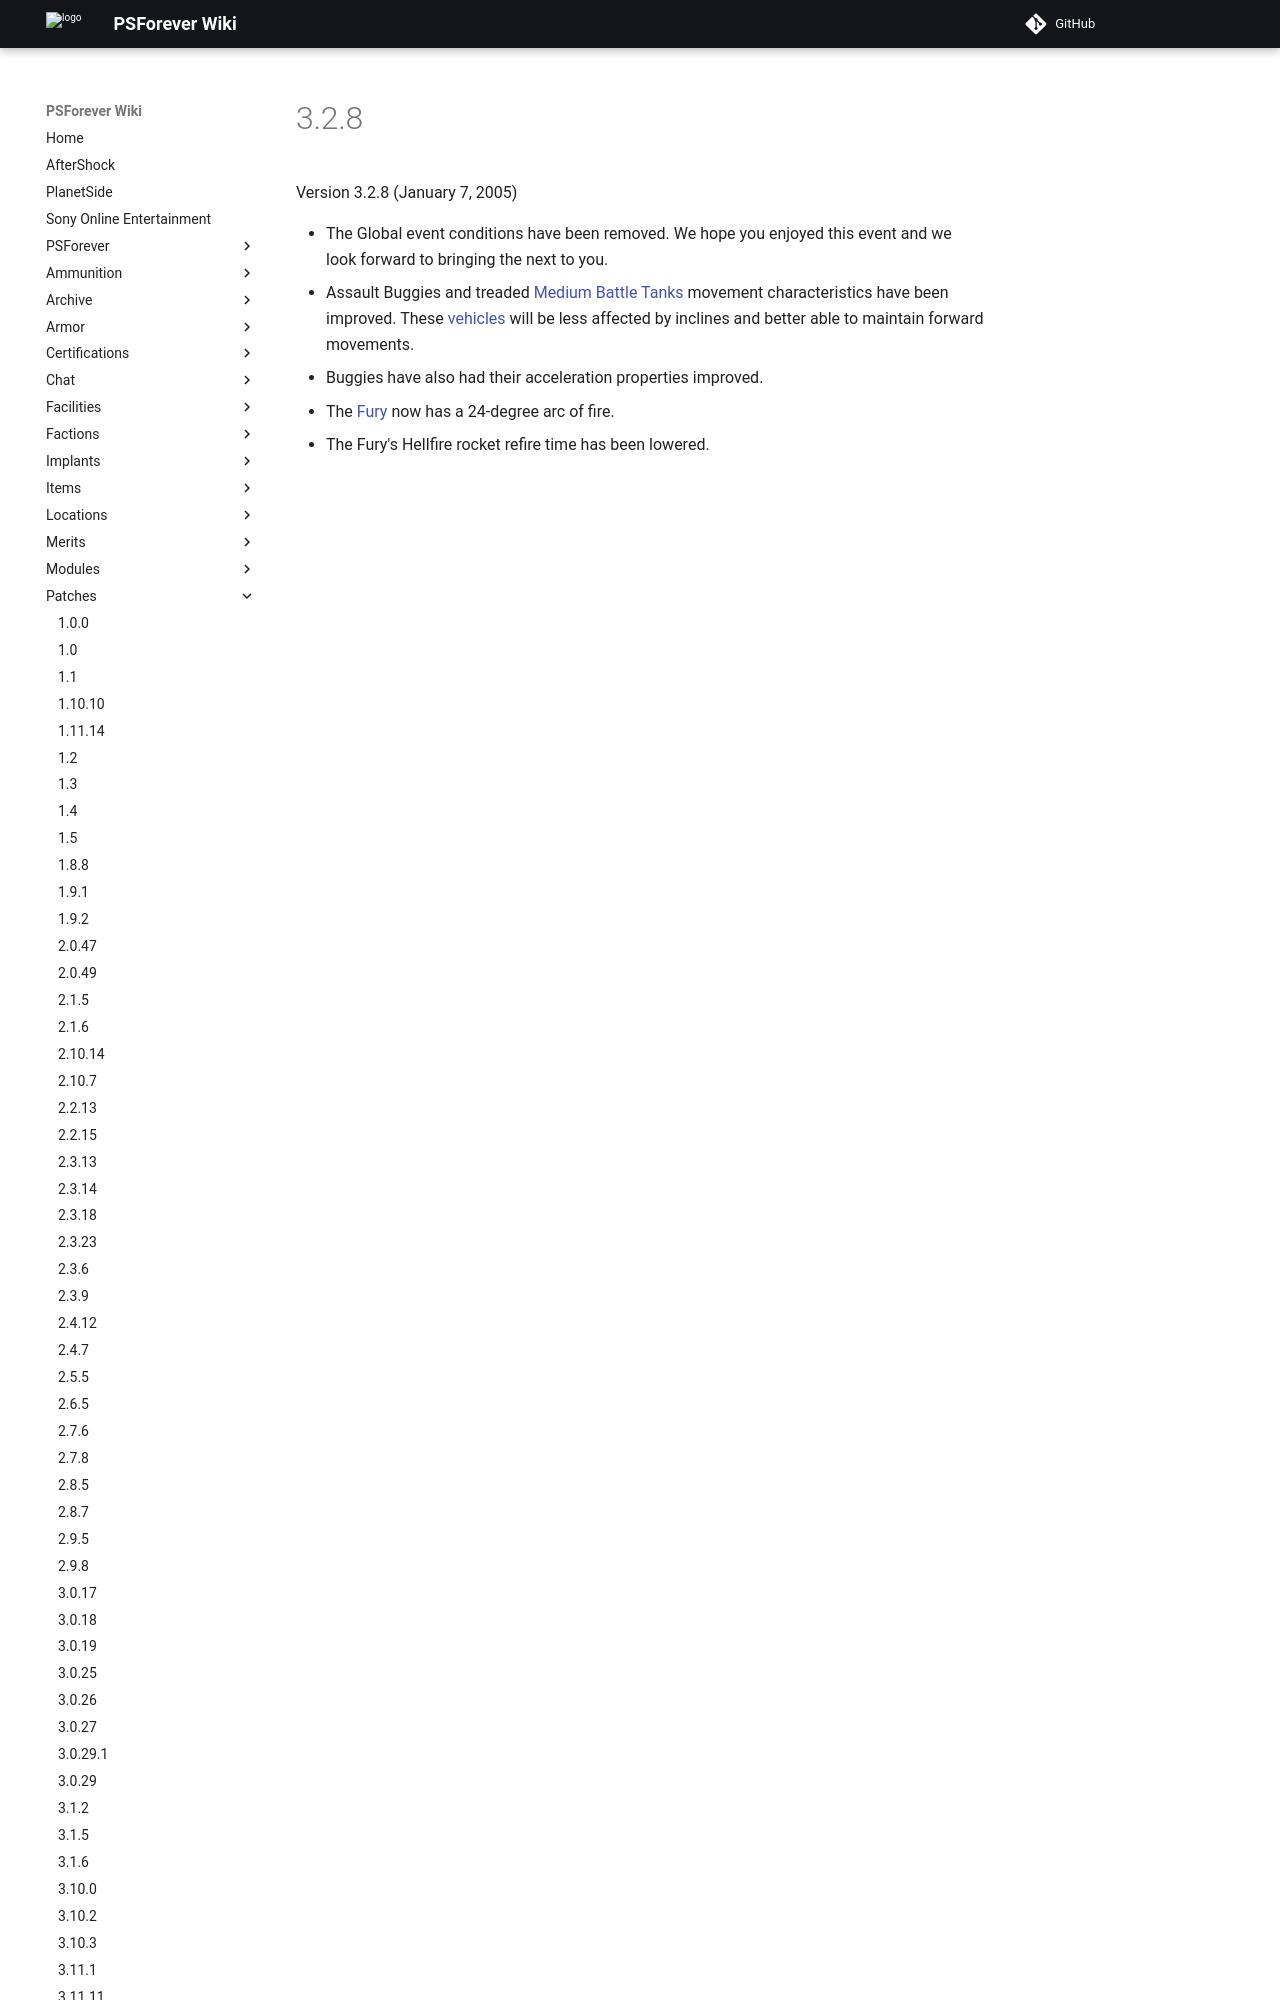

repository: psforever/wiki · page: patches/3.2.8/index.html · generator: mkdocs

# 3.2.8

Version 3.2.8 (January 7, 2005)

- The Global event conditions have been removed. We hope you enjoyed this event
  and we look forward to bringing the next to you.
- Assault Buggies and treaded
  [Medium Battle Tanks](../items/Medium_Battle_Tank.md) movement characteristics
  have been im
